Run: headless pygame with SDL's dummy video driver; simulated clock (each Clock.tick advances the game by its frame time, no real sleeping); random seed 0; keys injected as events and as key.get_pressed() state; no mouse input.
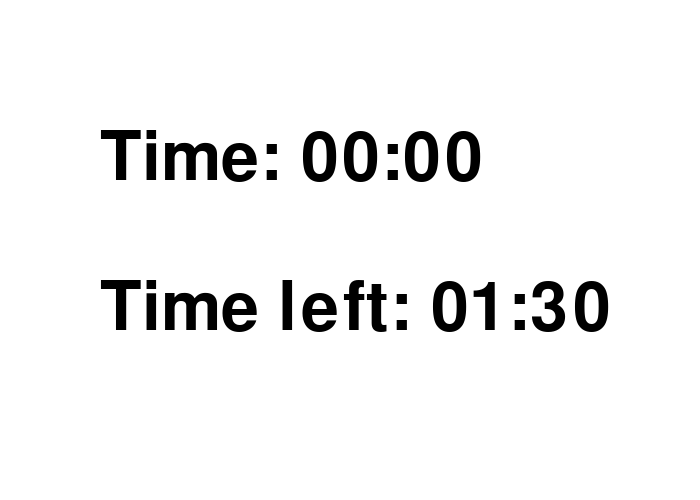
Frame 1 of 4 · flips 1–60 · no input
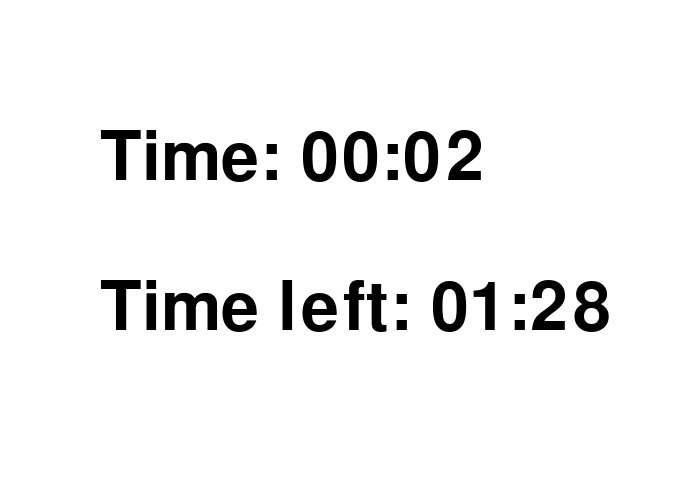
Frame 2 of 4 · flips 61–180 · tapped SPACE, RETURN · held RIGHT (→), D
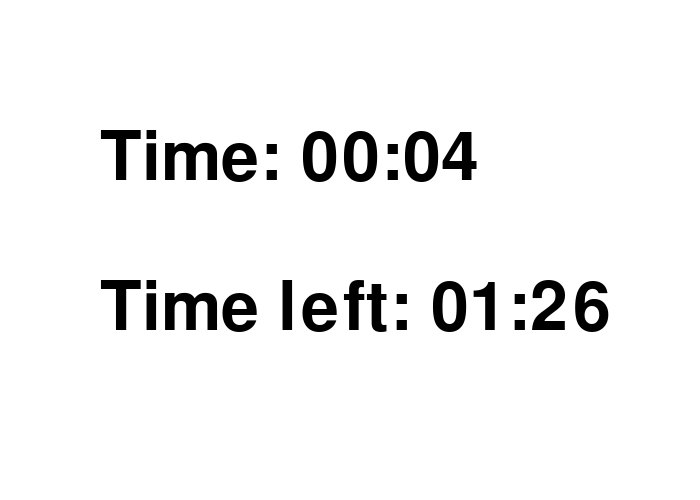
Frame 3 of 4 · flips 181–300 · held DOWN (↓), S
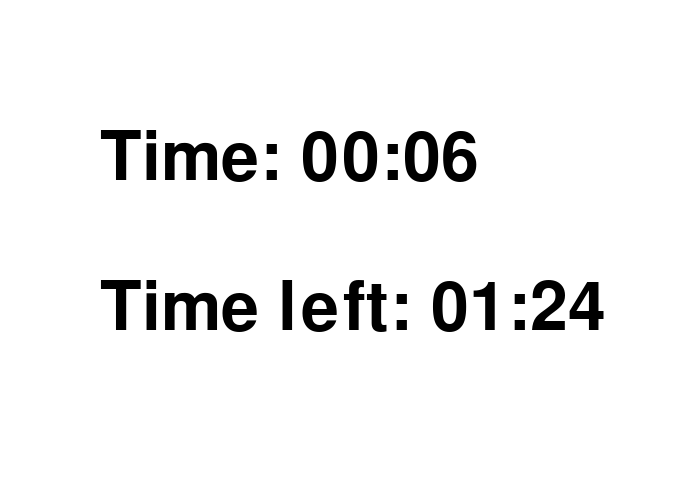
Frame 4 of 4 · flips 301–420 · held LEFT (←), A, UP (↑), W

The pygame program that drew these frames:

import pygame

# Define colors
BLACK = (0, 0, 0)
WHITE = (255, 255, 255)
RED = (255, 0, 0)
GREEN = (0, 255, 0)
BLUE = (0, 0, 255)

pygame.init()

# Screen size
size = [700, 500]
screen = pygame.display.set_mode(size)

pygame.display.set_caption("Timer")

# Loop until done
done = False
clock = pygame.time.Clock()
font = pygame.font.Font(None, 100)

frameCount = 0
frameRate = 60
startTime = 90

# --------------- Main Program Loop ---------------

while not done:
    for event in pygame.event.get():
        if event.type == pygame.QUIT:
            done = True

    screen.fill(WHITE)

    # Calculate total seconds
    totalSeconds = frameCount // frameRate
    # Calculate minutes
    minutes = totalSeconds // 60
    # Modulus to get seconds
    seconds = totalSeconds % 60

    # Use python string formatting to format in leading zeros
    outputString = "Time: {0:02}:{1:02}".format(minutes, seconds)

    # Blit to the screen
    text = font.render(outputString, True, BLACK)
    screen.blit(text,[100,125])

    totalSeconds = startTime - (frameCount // frameRate)
    if totalSeconds < 0:
        totalSeconds = 0

    minutes = totalSeconds // 60
    seconds = totalSeconds % 60

    outputString = "Time left: {0:02}:{1:02}".format(minutes, seconds)
    text = font.render(outputString, True, BLACK)
    screen.blit(text,[100,275])

    frameCount += 1
    clock.tick(frameRate)
    pygame.display.flip()
    

pygame.quit()
